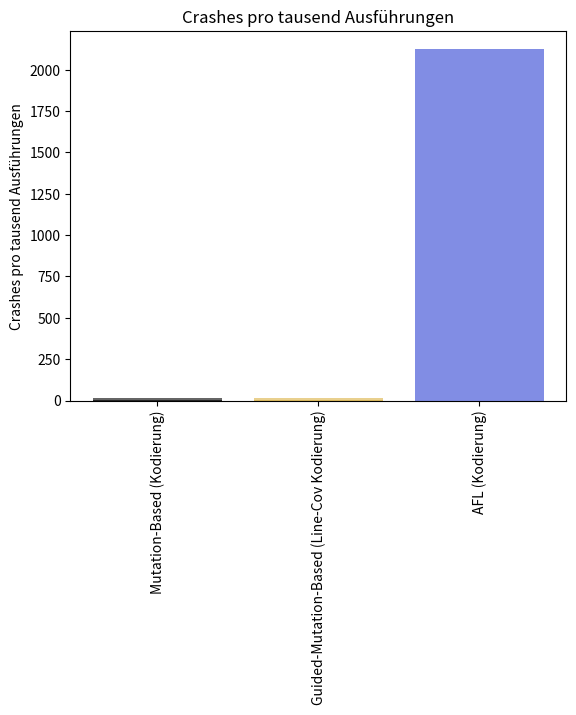

Python code for this plot:
import matplotlib.pyplot as plt
import numpy as np

methoden = ['Mutation-Based (Kodierung)', 'Guided-Mutation-Based (Line-Cov Kodierung)', 'AFL (Kodierung)']
y_werte = [13.63 , 12.71, 2127.73]
y_pos = np.arange(len(y_werte))

plt.title('verschiedene dynamische Methoden')
plt.ylabel('Ausführungen pro Sekunde')
couleur = ['#000000', '#dbb243', '#2e42d3']
plt.xticks(rotation=90)
plt.bar(x =y_pos, height=y_werte, align='center', alpha=0.6, color=couleur, tick_label=methoden)
plt.savefig('Ausfuerungen.png')

methoden = ['Mutation-Based (Kodierung)', 'Guided-Mutation-Based (Line-Cov Kodierung)', 'AFL (Kodierung)']
y_werte = [0.61 , 0.22, 0.06]
y_pos = np.arange(len(y_werte))

plt.title('Crashes pro tausend Ausführungen')
plt.ylabel('Crashes pro tausend Ausführungen')
couleur = ['#000000', '#dbb243', '#2e42d3', '#e54fe3', '#f23434']
plt.xticks(rotation=90)
plt.bar(x =y_pos, height=y_werte, align='center', alpha=0.6, color=couleur, tick_label=methoden)
plt.savefig('crash.png')

